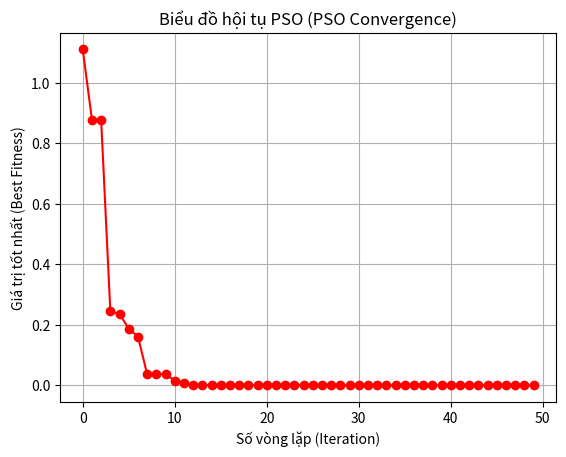

Source code (Python):
import numpy as np
import matplotlib.pyplot as plt  # <--- Thêm thư viện vẽ hình


# 1. Hàm mục tiêu (Sphere)
def objective_function(x):
    return np.sum(x ** 2)


# 2. Tham số
num_particles = 30
num_dimensions = 2
num_iterations = 50
w = 0.7
c1 = 1.5
c2 = 1.5
bounds = [-10, 10]

# 3. Khởi tạo
position = np.random.uniform(bounds[0], bounds[1], (num_particles, num_dimensions))
velocity = np.random.uniform(-1, 1, (num_particles, num_dimensions))
pbest_position = position.copy()
pbest_value = np.array([objective_function(p) for p in position])
gbest_index = np.argmin(pbest_value)
gbest_position = pbest_position[gbest_index].copy()
gbest_value = pbest_value[gbest_index]

# --- DANH SÁCH LƯU LỊCH SỬ HỘI TỤ ---
convergence_history = []  # <--- Biến này để lưu giá trị gBest qua từng vòng lặp

# 4. Vòng lặp
for i in range(num_iterations):
    r1 = np.random.rand(num_particles, num_dimensions)
    r2 = np.random.rand(num_particles, num_dimensions)

    velocity = (w * velocity) + (c1 * r1 * (pbest_position - position)) + (c2 * r2 * (gbest_position - position))
    position = position + velocity
    position = np.clip(position, bounds[0], bounds[1])

    for k in range(num_particles):
        fitness = objective_function(position[k])
        if fitness < pbest_value[k]:
            pbest_value[k] = fitness
            pbest_position[k] = position[k].copy()
            if fitness < gbest_value:
                gbest_value = fitness
                gbest_position = position[k].copy()

    # Lưu lại giá trị tốt nhất hiện tại vào lịch sử
    convergence_history.append(gbest_value)

    print(f"Iter {i + 1}: Best Value = {gbest_value:.6f}")

# 5. VẼ BIỂU ĐỒ HỘI TỤ (Trong PyCharm)
plt.plot(convergence_history, color='red', marker='o')
plt.title('Biểu đồ hội tụ PSO (PSO Convergence)')
plt.xlabel('Số vòng lặp (Iteration)')
plt.ylabel('Giá trị tốt nhất (Best Fitness)')
plt.grid(True)
plt.show()  # <--- Lệnh này sẽ bật cửa sổ biểu đồ lên